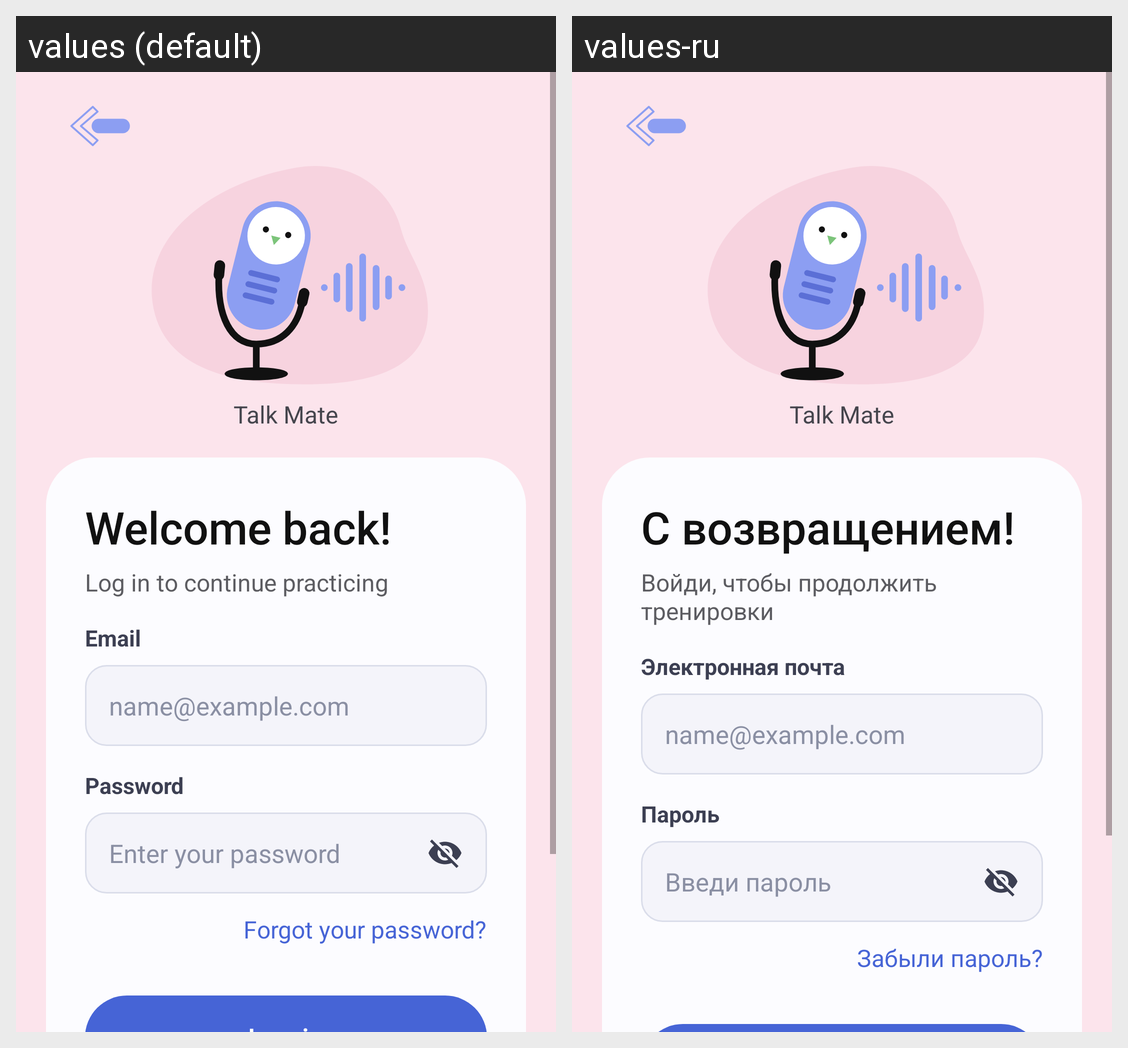

This grid shows one Android layout under two languages. Give, for every string resource on the screen, its name, the default text and each shown locale's text.
Android screen res/layout/activity_login.xml rendered under 2 locales, left to right: values (default), values-ru. Device: Nexus 5 (rendered at 1080×1920; each locale shown at half size, 540×960, under a caption strip naming it); theme Theme.TalkMate.Pink.
Strings drawn on this screen, with the default value and each locale's value (text and hints the layout hard-codes, and strings that could not be matched under every locale, appear in the picture but are not listed):

brand_name
  values: Talk Mate
  values-ru: Talk Mate  [not translated; the default value is used]

login_title
  values: Welcome back!
  values-ru: С возвращением!

login_subtitle
  values: Log in to continue practicing
  values-ru: Войди, чтобы продолжить тренировки

label_email
  values: Email
  values-ru: Электронная почта

hint_email_example
  values: name@example.com
  values-ru: name@example.com  [not translated; the default value is used]

label_password
  values: Password
  values-ru: Пароль

hint_password_enter
  values: Enter your password
  values-ru: Введи пароль

forgot_password
  values: Forgot your password?
  values-ru: Забыли пароль?
